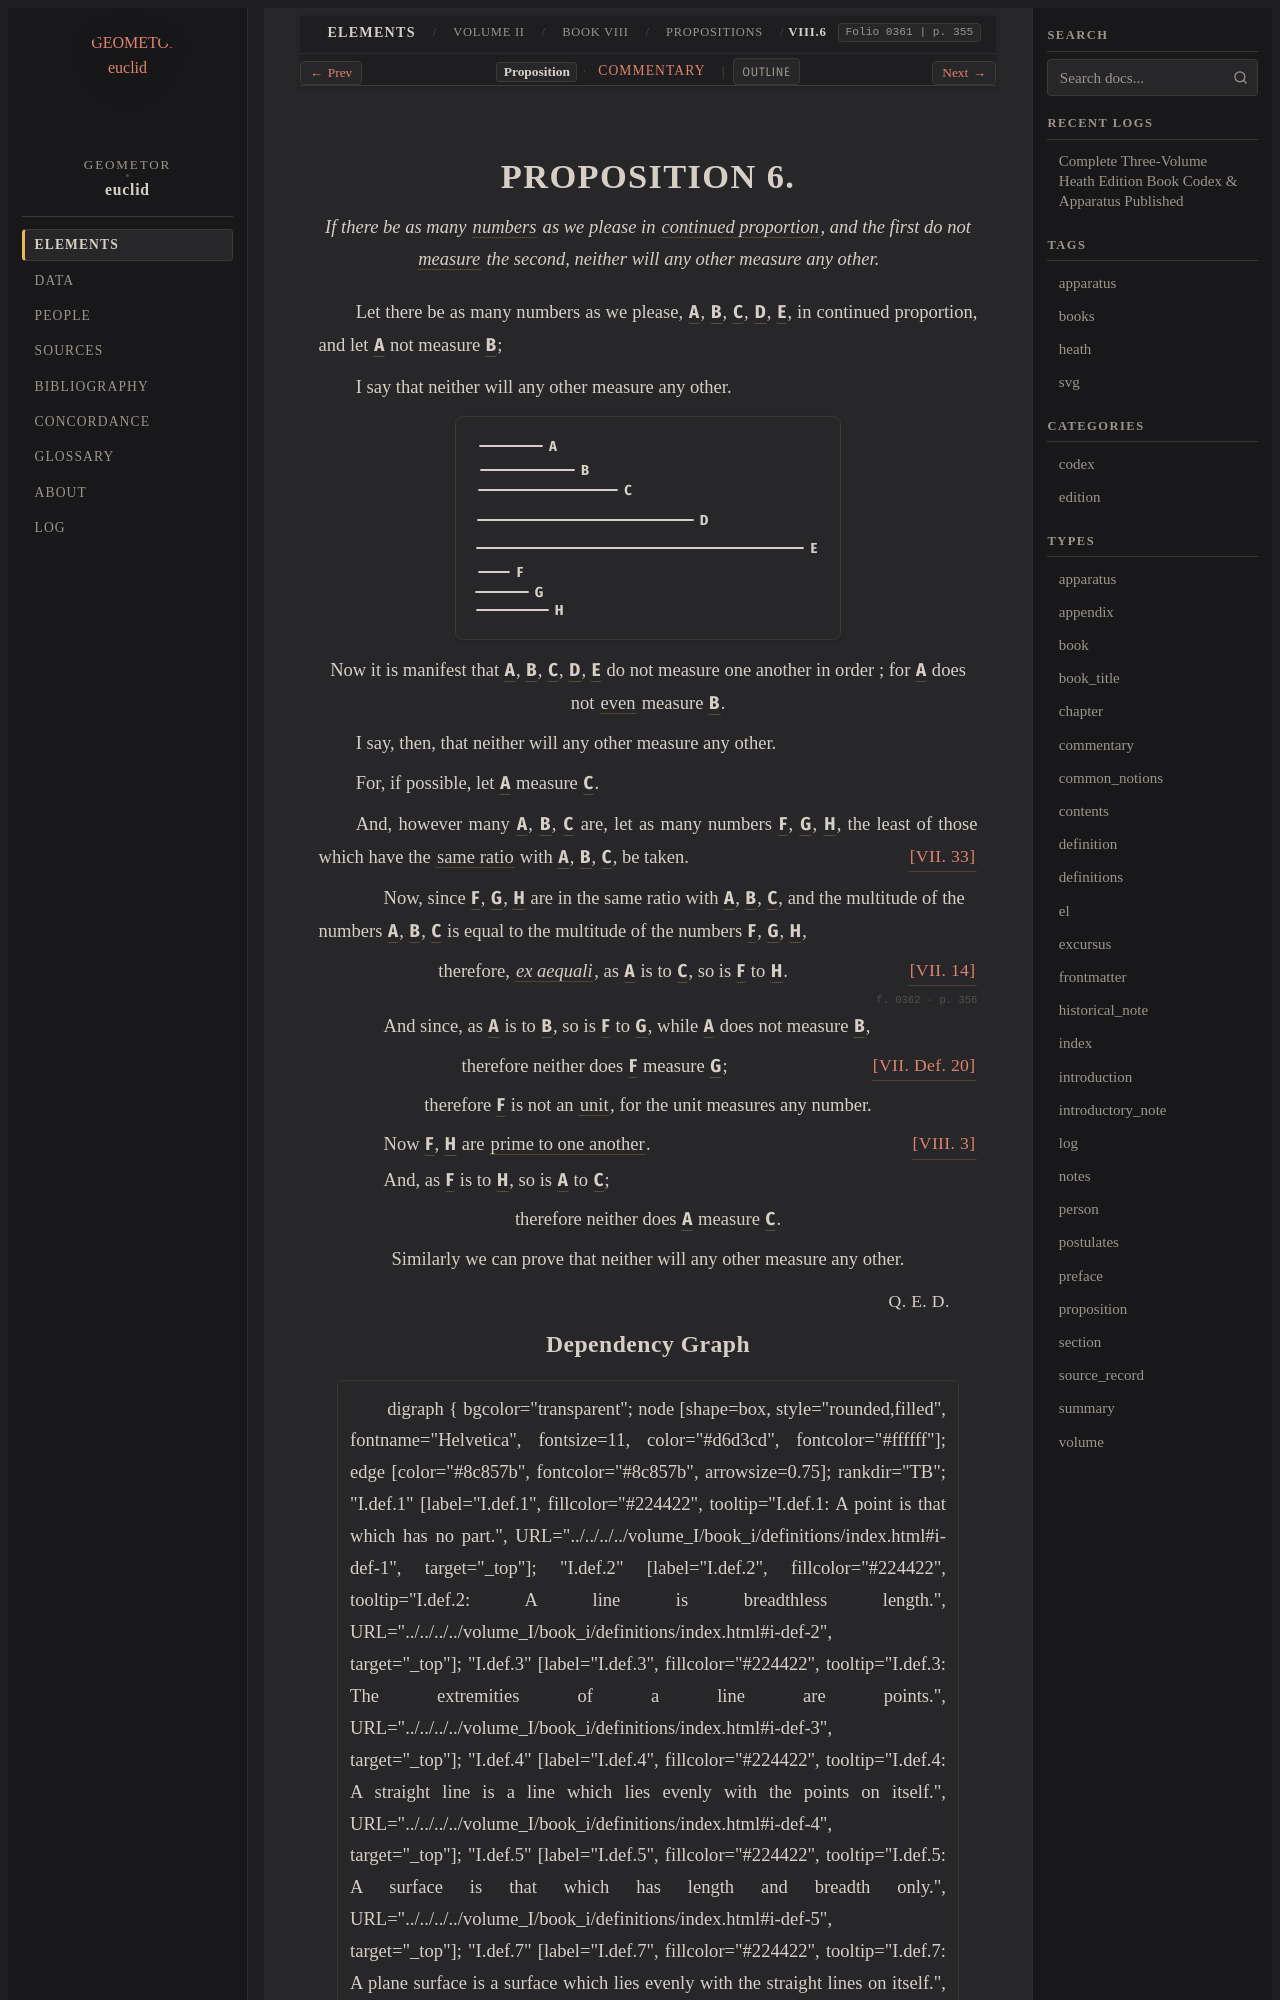

repository: geometor/euclid · page: heath/volume_II/book_viii/propositions/06/index.html · generator: sphinx

:canonical_id: VIII.6
:volume: II
:book: VIII
:proposition: 6
:type: proposition
:title: Proposition VIII.6
:folios: 0361, 0362
:folio: 0361
:page: 355
:pages: 355, 356
:dependencies: V.def.1, V.def.6, VII.def.2, VII.def.6, VII.def.20, VII.14, VII.33, VIII.3

.. _VIII.6:

.. folio:: 0361
   :page: 355

PROPOSITION 6.
==============

.. enunciation::

   If there be as many :term:`numbers <number>` as we please in :term:`continued proportion <proportional>`, and the first do not :term:`measure <part-aliquot>` the second, neither will any other measure any other.

Let there be as many numbers as we please, :g:`A <0361.g1:A>`, :g:`B <0361.g1:B>`, :g:`C <0361.g1:C>`, :g:`D <0361.g1:D>`, :g:`E <0361.g1:E>`, in continued proportion, and let :g:`A <0361.g1:A>` not measure :g:`B <0361.g1:B>`;

I say that neither will any other measure any other.

.. picture:: 0361.g1.svg
   :alt: Book VIII Proposition 6

.. assertion::

   Now it is manifest that :g:`A <0361.g1:A>`, :g:`B <0361.g1:B>`, :g:`C <0361.g1:C>`, :g:`D <0361.g1:D>`, :g:`E <0361.g1:E>` do not measure one another in order ; for :g:`A <0361.g1:A>` does not :term:`even <even-number>` measure :g:`B <0361.g1:B>`.

I say, then, that neither will any other measure any other.

For, if possible, let :g:`A <0361.g1:A>` measure :g:`C <0361.g1:C>`.

And, however many :g:`A <0361.g1:A>`, :g:`B <0361.g1:B>`, :g:`C <0361.g1:C>` are, let as many numbers :g:`F <0361.g1:F>`, :g:`G <0361.g1:G>`, :g:`H <0361.g1:H>`, the least of those which have the :term:`same ratio <in-the-same-ratio>` with :g:`A <0361.g1:A>`, :g:`B <0361.g1:B>`, :g:`C <0361.g1:C>`, be taken. :just:`[VII. 33] <VII.33>`

.. subclause::

   Now, since :g:`F <0361.g1:F>`, :g:`G <0361.g1:G>`, :g:`H <0361.g1:H>` are in the same ratio with :g:`A <0361.g1:A>`, :g:`B <0361.g1:B>`, :g:`C <0361.g1:C>`, and the multitude of the numbers :g:`A <0361.g1:A>`, :g:`B <0361.g1:B>`, :g:`C <0361.g1:C>` is equal to the multitude of the numbers :g:`F <0361.g1:F>`, :g:`G <0361.g1:G>`, :g:`H <0361.g1:H>`,

.. assertion:: [VII. 14] <VII.14>

   therefore, :term:`*ex aequali* <ex-aequali>`, as :g:`A <0361.g1:A>` is to :g:`C <0361.g1:C>`, so is :g:`F <0361.g1:F>` to :g:`H <0361.g1:H>`.

.. _folio-ii-0362:

.. folio:: 0362
   :page: 356

.. subclause::

   And since, as :g:`A <0361.g1:A>` is to :g:`B <0361.g1:B>`, so is :g:`F <0361.g1:F>` to :g:`G <0361.g1:G>`, while :g:`A <0361.g1:A>` does not measure :g:`B <0361.g1:B>`,

.. assertion:: [VII. Def. 20] <VII.def.20>

   therefore neither does :g:`F <0361.g1:F>` measure :g:`G <0361.g1:G>`;

.. assertion::

   therefore :g:`F <0361.g1:F>` is not an :term:`unit <unit>`, for the unit measures any number.

.. subclause:: [VIII. 3] <VIII.3>

   Now :g:`F <0361.g1:F>`, :g:`H <0361.g1:H>` are :term:`prime to one another <prime-to-one-another>`.

.. subclause::

   And, as :g:`F <0361.g1:F>` is to :g:`H <0361.g1:H>`, so is :g:`A <0361.g1:A>` to :g:`C <0361.g1:C>`;

.. assertion::

   therefore neither does :g:`A <0361.g1:A>` measure :g:`C <0361.g1:C>`.

.. assertion::

   Similarly we can prove that neither will any other measure any other.

.. qed::

   :just:`Q. E. D.`
